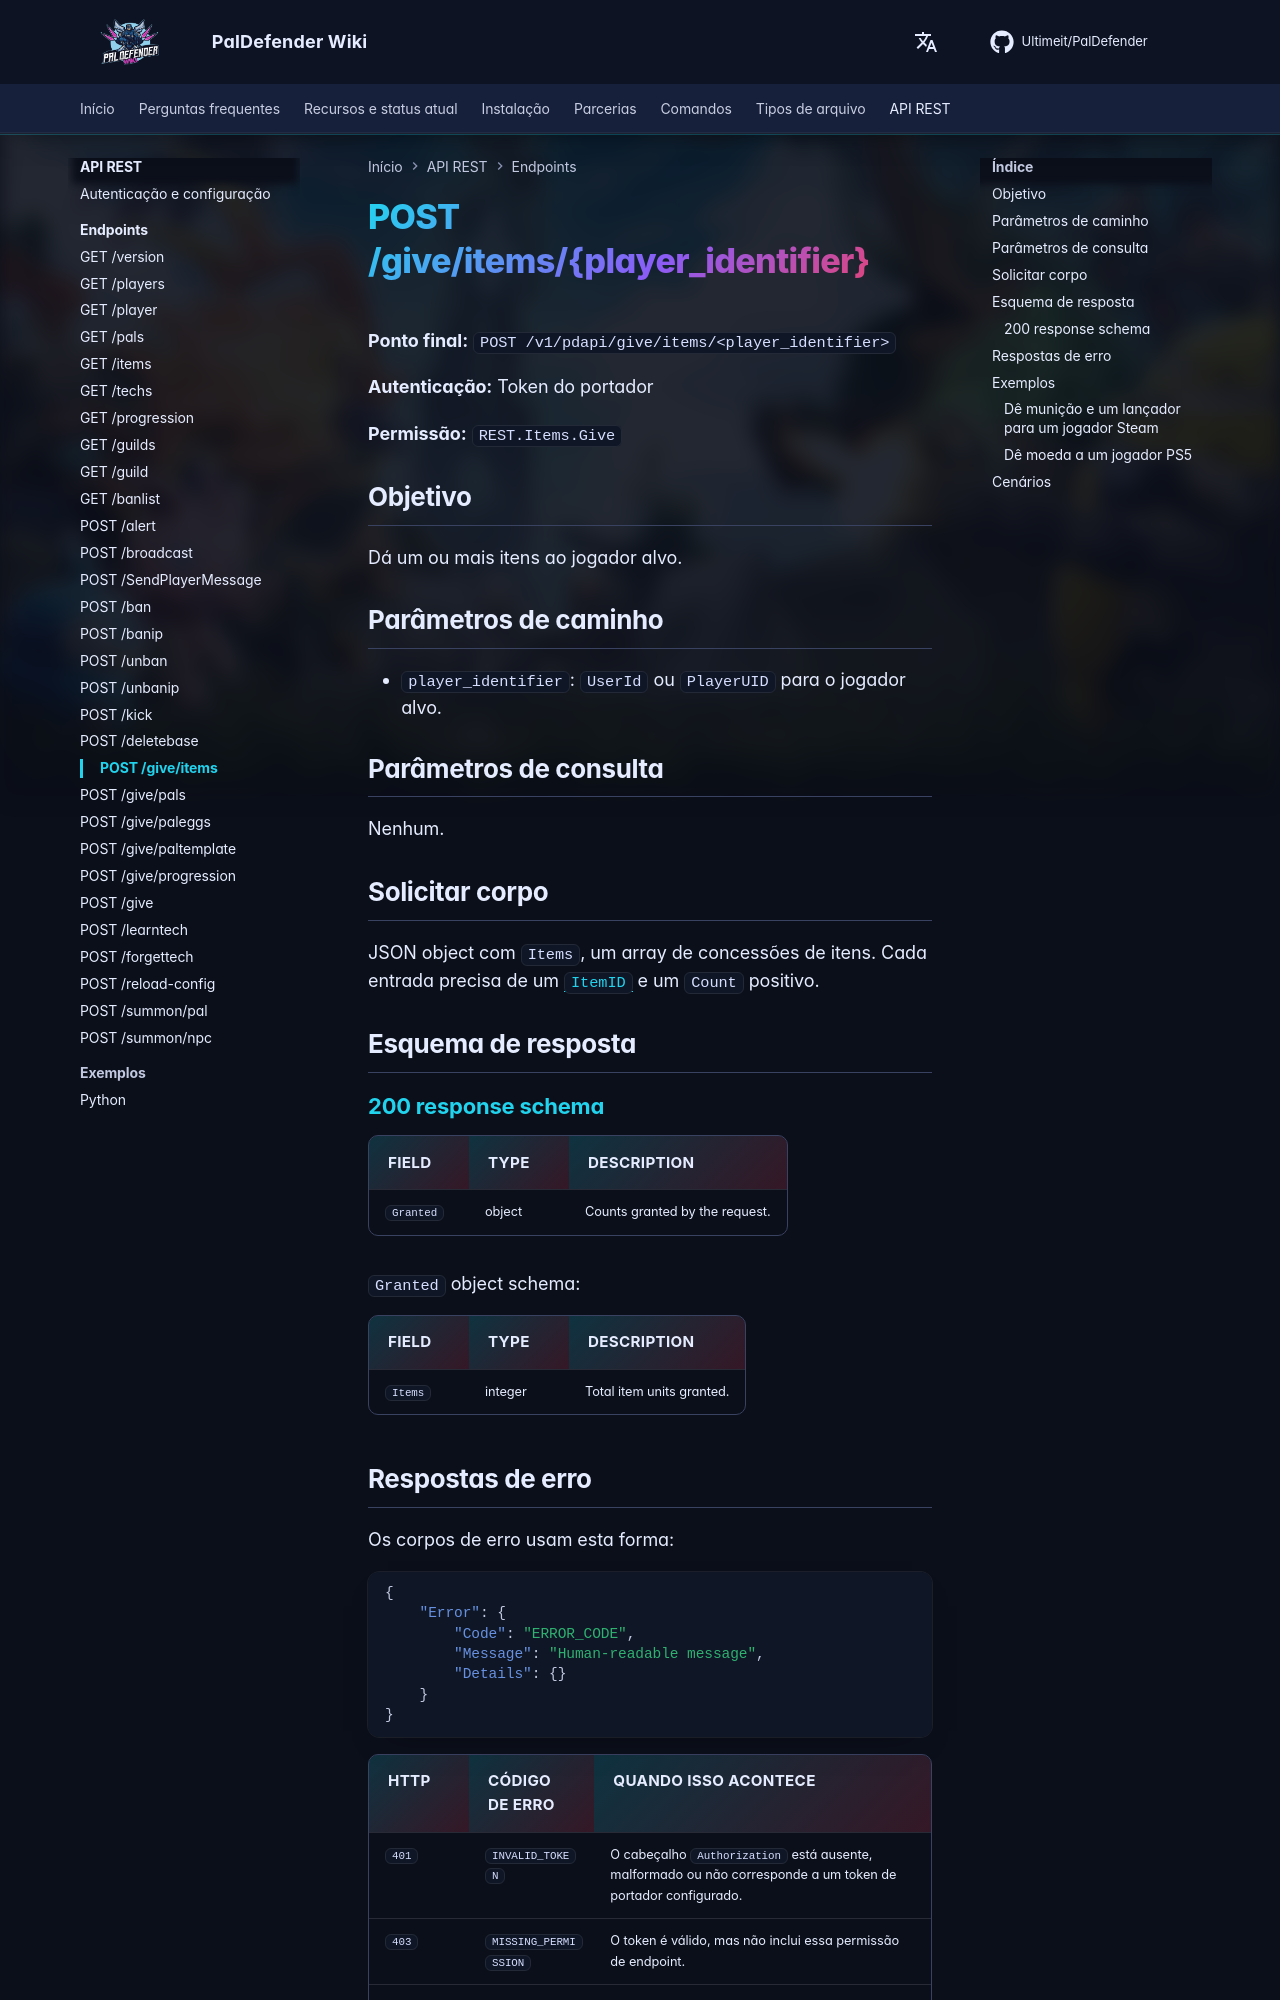

repository: Ultimeit/PalDefender · page: pt-BR/RESTAPI/Endpoints/give-items/index.html · generator: mkdocs

# POST /give/items/{player_identifier}



**Ponto final:** `POST /v1/pdapi/give/items/<player_identifier>`

**Autenticação:** Token do portador

**Permissão:** `REST.Items.Give`

## Objetivo

Dá um ou mais itens ao jogador alvo.

## Parâmetros de caminho

- `player_identifier`: `UserId` ou `PlayerUID` para o jogador alvo.

## Parâmetros de consulta

Nenhum.

## Solicitar corpo

JSON object com `Items`, um array de concessões de itens. Cada entrada precisa de um [`ItemID`](https://paldeck.cc/items) e um `Count` positivo.

## Esquema de resposta

--8<-- "_snippets/restapi/schemas/give-items.md"
